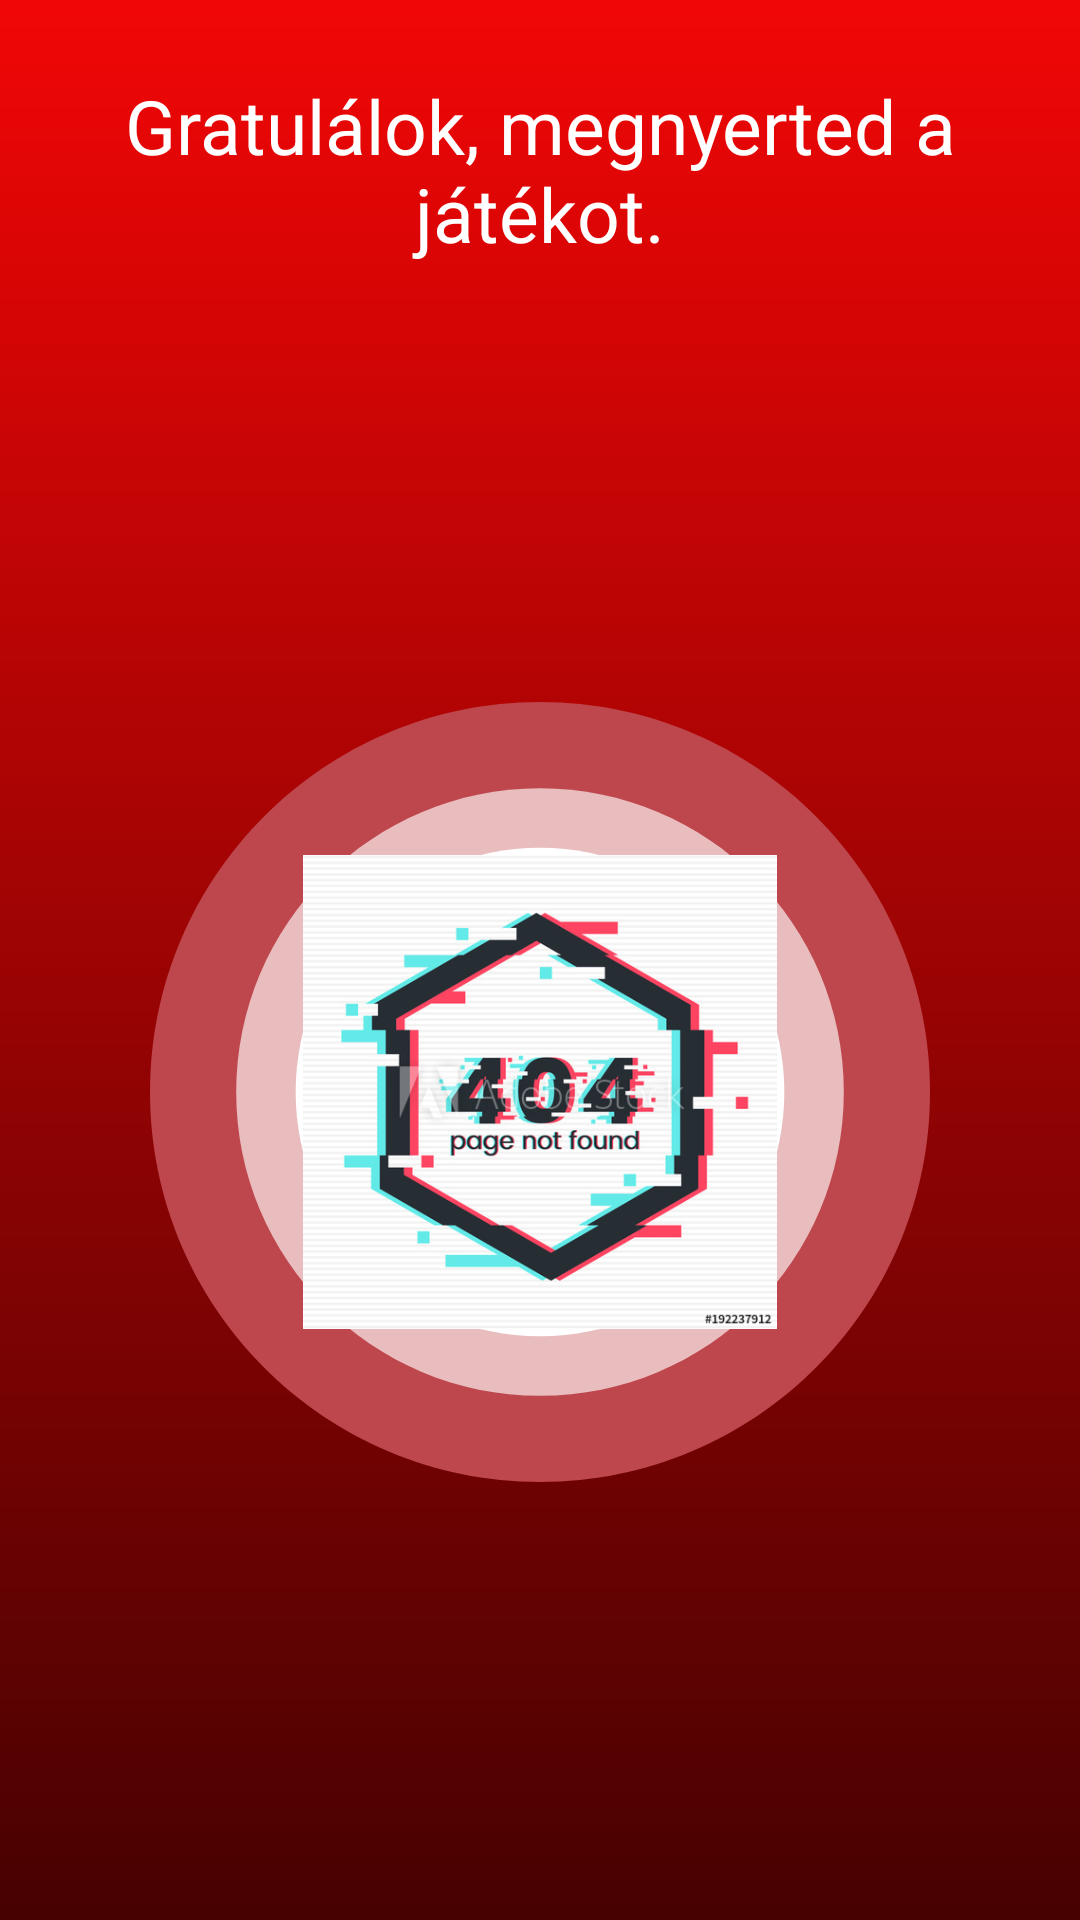

The Android layout XML behind this screen, and the referenced resources:
<!-- AndroidManifest.xml: application theme AppTheme -->
<!-- res/layout/fragment_end_screen.xml -->
<?xml version="1.0" encoding="utf-8"?>
<layout xmlns:app="http://schemas.android.com/apk/res-auto"
    xmlns:android="http://schemas.android.com/apk/res/android">

    <androidx.constraintlayout.widget.ConstraintLayout
        android:id="@+id/constraintlayout_end_screen"
        android:orientation="vertical"
        android:layout_width="match_parent"
        android:layout_height="match_parent"
        android:clipToPadding="false"
        android:weightSum="5"
        android:gravity="center"
        android:background="@drawable/background_gradient"
        >

        <TextView
            android:id="@+id/textView2"
            android:layout_width="match_parent"
            android:layout_height="wrap_content"
            android:layout_weight="2"
            android:gravity="center"
            android:paddingTop="25dp"
            android:text="@string/gratulations"
            android:textColor="@color/white"
            android:textSize="25sp"
            app:layout_constraintEnd_toEndOf="parent"
            app:layout_constraintStart_toStartOf="parent"
            app:layout_constraintTop_toTopOf="parent" />

        <RelativeLayout
            android:layout_width="260dp"
            android:layout_height="260dp"
            android:layout_gravity="center"
            android:layout_weight="2"
            android:gravity="center"
            app:layout_constraintBottom_toBottomOf="parent"
            app:layout_constraintEnd_toEndOf="parent"
            app:layout_constraintStart_toStartOf="parent"
            app:layout_constraintTop_toBottomOf="@+id/textView2">

            <ImageView
                android:layout_width="260dp"
                android:layout_height="260dp"
                android:layout_centerInParent="true"
                android:src="@drawable/qrlogo" />

            <ImageView
                android:id="@+id/qrcode"
                android:layout_width="158dp"
                android:layout_height="158dp"
                android:layout_centerInParent="true"
                android:ems="10"
                android:src="@drawable/non" />
        </RelativeLayout>



    </androidx.constraintlayout.widget.ConstraintLayout>
</layout>
<!-- resources referenced by this layout -->
<resources>
  <color name="white">#FFFFFF</color>
  <!-- drawable background_gradient (drawable) -->
  <?xml version="1.0" encoding="utf-8"?>
  <shape xmlns:android="http://schemas.android.com/apk/res/android"
      android:shape="rectangle">
      <gradient
          android:angle="90"
          android:endColor="#F10606"
          android:startColor="#470101"
          android:type="linear"/>
  </shape>
  <!-- drawable non: png bitmap (drawable-v24, 146633 bytes) -->
  <!-- drawable qrlogo (drawable) -->
  <?xml version="1.0" encoding="utf-8"?>
  <vector xmlns:android="http://schemas.android.com/apk/res/android"
      android:width="473dp"
      android:height="473dp"
      android:viewportWidth="473"
      android:viewportHeight="473">
  
      <path
          android:fillColor="#BE474D"
          android:pathData="M 236.5 0 C 367.115343335 0 473 105.884656665 473 236.5 C 473 367.115343335 367.115343335 473 236.5 473 C 105.884656665 473 0 367.115343335 0 236.5 C 0 105.884656665 105.884656665 0 236.5 0 Z" />
      <path
          android:fillColor="#E9BDBE"
          android:pathData="M 236.5 52.264 C 338.250180885 52.264 420.735 134.748819115 420.735 236.499 C 420.735 338.249180885 338.250180885 420.734 236.5 420.734 C 134.749819115 420.734 52.265 338.249180885 52.265 236.499 C 52.265 134.748819115 134.749819115 52.264 236.5 52.264 Z" />
      <path
          android:fillColor="#FFFFFF"
          android:pathData="M 236.5 88.328 C 318.333135952 88.328 384.672 154.666864048 384.672 236.5 C 384.672 318.333135952 318.333135952 384.672 236.5 384.672 C 154.666864048 384.672 88.328 318.333135952 88.328 236.5 C 88.328 154.666864048 154.666864048 88.328 236.5 88.328 Z" />
            </vector>
  <string name="gratulations">Gratulálok, megnyerted a játékot.</string>
  <style name="AppTheme" parent="Theme.AppCompat.Light.DarkActionBar">
          
          <item name="windowActionBar">false</item>
          <item name="windowNoTitle">true</item>
          <item name="android:windowFullscreen">true</item>
          <item name="colorPrimary">@color/red</item>
          <item name="colorPrimaryDark">@color/red</item>
          <item name="colorAccent">@color/colorAccent</item>
      </style>
  <color name="red">#B1181E</color>
  <color name="colorAccent">#D81B60</color>
</resources>
